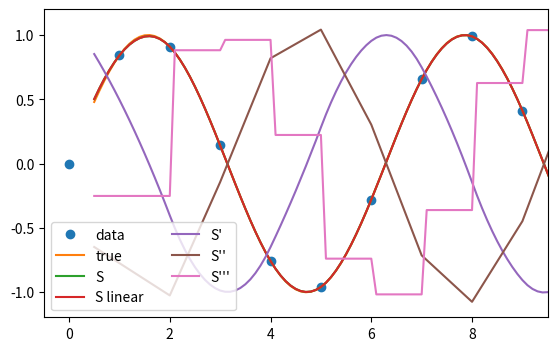

This figure's Python source:
from scipy.interpolate import CubicSpline, interp1d
import numpy as np
import matplotlib.pyplot as plt
import time

x = np.arange(101)
y = np.sin(x)

start = time.time()
cs = CubicSpline(x, y)
end = time.time()
print(end - start)

start = time.time()
linear = interp1d(x,y, kind='cubic')
end = time.time()
print(end - start)

xs = np.arange(0.5, 99.6, 0.1)

start = time.time()
cs(xs)
linear(xs)
end = time.time()
print(end - start)


fig, ax = plt.subplots(figsize=(6.5, 4))
ax.plot(x, y, 'o', label='data')
ax.plot(xs, np.sin(xs), label='true')
ax.plot(xs, cs(xs), label="S")
ax.plot(xs, linear(xs), label="S linear")
ax.plot(xs, cs(xs, 1), label="S'")
ax.plot(xs, cs(xs, 2), label="S''")
ax.plot(xs, cs(xs, 3), label="S'''")
ax.set_xlim(-0.5, 9.5)
ax.legend(loc='lower left', ncol=2)
plt.show()